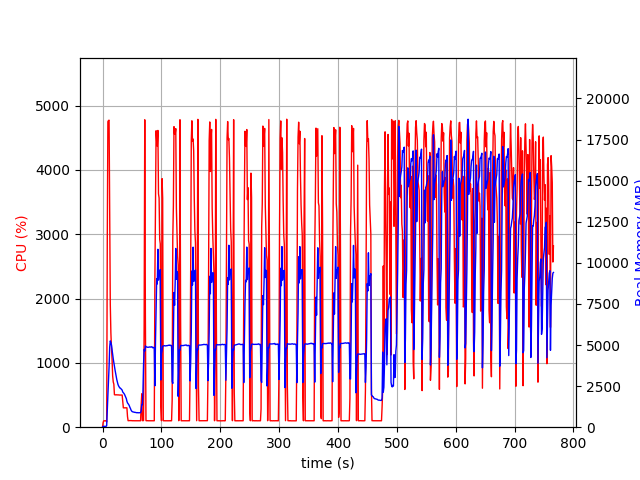

Data behind this chart, as committed beside it:
elapsed_time, nproc, cpu, mem_real, mem_virtual
3.886222839355469e-05, 1, 0.0, 8.527, 3186
1.006, 1, 74.5, 50.57, 648.6
2.014, 1, 99.2, 50.57, 648.6
3.02, 1, 100.3, 50.57, 648.6
4.027, 1, 99.4, 50.57, 648.6
5.033, 1, 100.4, 50.57, 648.6
6.039, 1, 99.5, 50.57, 648.6
7.045, 3, 81.5, 99.24, 492.4
8.053, 1, 2931, 1061, 5068
9.072, 1, 4750, 1941, 6000
10.09, 1, 4768, 2748, 6855
11.12, 1, 4774, 3696, 7795
12.14, 1, 3249, 4870, 9178
13.15, 1, 1912, 5251, 9802
14.16, 1, 1467, 5156, 9942
15.17, 1, 1233, 5000, 9942
16.17, 1, 1055, 4709, 9998
17.18, 1, 796.1, 4381, 9998
18.19, 1, 703.2, 4155, 9998
19.2, 1, 669.2, 3923, 10078
20.2, 1, 504.9, 3706, 10158
21.21, 1, 503.1, 3483, 10254
22.22, 1, 502.3, 3275, 10254
23.23, 1, 504.6, 3063, 10254
24.24, 1, 502.6, 2889, 10254
25.25, 1, 503.0, 2735, 10254
26.25, 1, 502.5, 2598, 10254
27.26, 1, 502.1, 2513, 10254
28.27, 1, 500.2, 2453, 10254
29.28, 1, 500.2, 2387, 10254
30.29, 1, 501.4, 2378, 10254
31.3, 1, 500.3, 2340, 10254
32.31, 1, 500.6, 2299, 10254
33.32, 1, 499.9, 2257, 10254
34.33, 1, 398.5, 2140, 10254
35.34, 1, 300.9, 2100, 10254
36.35, 1, 301.2, 2054, 10254
37.36, 1, 302.0, 1994, 10254
38.37, 1, 302.8, 1907, 10254
39.38, 1, 303.1, 1822, 10254
40.39, 1, 302.0, 1740, 10254
41.4, 1, 301.3, 1579, 10254
42.41, 1, 165.3, 1480, 10254
43.42, 1, 100.9, 1433, 10254
44.43, 1, 102.1, 1380, 10254
45.44, 1, 102.0, 1308, 10254
46.45, 1, 103.1, 1210, 10254
47.45, 1, 102.1, 1135, 10254
48.46, 1, 102.2, 1040, 10254
49.47, 1, 102.1, 982.5, 10254
50.48, 1, 100.1, 946, 10254
51.49, 1, 101.0, 932.2, 10254
52.5, 1, 100.1, 921.6, 10254
53.51, 1, 100.1, 917.6, 10254
54.52, 1, 100.1, 902.7, 10254
55.53, 1, 100.1, 902.7, 10254
56.53, 1, 100.1, 895.8, 10254
57.54, 1, 100.1, 895.4, 10254
58.55, 1, 99.9, 877.4, 10254
59.56, 1, 100.1, 886.9, 10254
... 697 more rows
